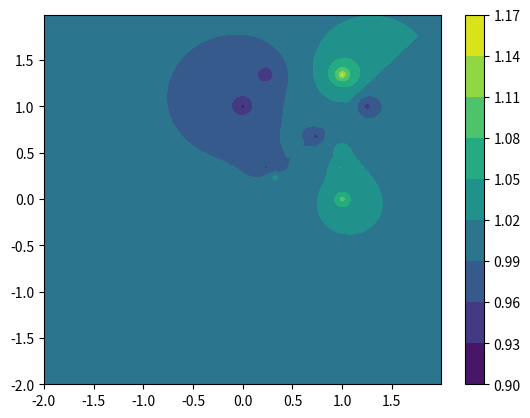

Recreate this plot in Python.
import math
import copy
import matplotlib.pyplot as plt
import numpy as np


def interpolation(lon: np.ndarray, lat: np.ndarray, lst: list) -> np.ndarray :
    a = lon.size
    b = lat.size
    z = np.zeros([a, b])

    for i in range(len(lon)) :
        for j in range(len(lat)) :
            c = lon[i]
            v = lat[j]

            lst1 = selectzone(c, v, lst)  # select the significant zone to reduce computation
            s = 0
            t = 0

            if lst1 != None :
                for k in range(len(lst1)) :

                    d = distance(c, v, lst1[k])  # calculate the distance to all points
                    # calculate as the z={∑[1/(d*d)]*z(i)}/∑[1/(d*d)]
                    if d != 0 :
                        s += (1 / float(d)) * lst1[k][2]  # s=z={∑[1/(d*d)]*z(i)}
                        t += (1 / float(d))  # t=∑[1/(d*d)]
                    else :
                        s = lst1[k][2]
                        t = 1

                z[i][j] = s / t  # z=s/t and load to the 2D array
            else:
                z[i][j]=0
    return z  # get the Z array


def selectzone(lon: float, lat: float, lst: list) -> list :  # determine the zone according to each point
    lst0=copy.copy(lst)
    if lst != None :
        for k in range(len(lst0)) :
            if lon == 0 and lat == 0 :  # at origin point
                return lst0
            elif lon == 0 and lat > 0 :  # at positive y-axis

                if lst0[k][1] < 0 :
                    lst.remove(lst0[k])
                else :
                    if lst0[k][0] != 0 :
                        if lst0[k][1] / lst0[k][0] < 1 or lst0[k][1] / lst0[k][0] > -1 :
                            lst0.remove(lst0[k])

                return lst0

            elif lon == 0 and lat < 0 :  # at negative y-axis

                if lst0[k][1] > 0 :
                    lst0.remove(lst0[k])
                else :
                    if lst0[k][0] != 0 :
                        if lst0[k][1] / lst0[k][0] < 1 or lst0[k][1] / lst0[k][0] > -1 :
                            lst0.remove(lst0[k])

                return lst0
            elif lon > 0 and lat == 0 :  # at positive x-axis

                if lst0[k][0] < 0 :
                    lst0.remove(lst[k])
                else :
                    if lst0[k][0] != 0 :
                        if lst0[k][1] / lst0[k][0] > -1 or lst0[k][1] / lst0[k][0] < 1 :
                            lst0.remove(lst0[k])

                return lst0
            elif lon < 0 and lat == 0 :  # at negative x-axis

                if lst0[k][0] > 0 :
                    lst0.remove(lst0[k])
                else :
                    if lst0[k][0] != 0 :
                        if lst0[k][1] / lst0[k][0] > -1 or lst0[k][1] / lst0[k][0] < 1 :
                            lst0.remove(lst0[k])
                return lst0

            else :  # not at any axis
                if lon > 0 and lat > 0 :  # at the first quadrant
                    if lat / lon > 1 :

                        if lst0[k][0] * lst0[k][1] < 0 or lst0[k][0] < 0 or lst0[k][1] < 0 :
                            lst0.remove(lst0[k])
                        else :
                            if lst0[k][1] / lst0[k][0] < 1 :
                                lst0.remove(lst0[k])

                    else :

                        if lst0[k][0] * lst0[k][1] < 0 or lst0[k][0] or lst0[k][1] < 0 :
                            lst0.remove(lst0[k])
                        else :
                            if lst0[k][1] / lst0[k][0] > 1 :
                                lst0.remove(lst0[k])
                    return lst0
                elif lon < 0 and lat > 0 :  # at the second quadrant
                    if lat / lon > -1 :

                        if lst0[k][0] * lst0[k][1] > 0 or lst0[k][1] < 0 or lst0[k][0] > 0 :
                            lst0.remove(lst0[k])
                        else :
                            if lst0[k][1] / lst0[k][0] < -1 :
                                lst0.remove(lst0[k])
                    else :

                        if lst0[k][0] * lst0[k][1] > 0 or lst0[k][1] < 0 or lst0[k][0] > 0 :
                            lst0.remove(lst0[k])
                        else :
                            if lst0[k][1] / lst0[k][0] > -1 :
                                lst0.remove(lst0[k])
                    return lst
                elif lon < 0 and lat < 0 :  # at the third quadrant
                    if lat / lon > 1 :

                        if lst0[k][0] * lst0[k][1] < 0 or lst0[k][0] > 0 or lst0[k][1] > 0 :
                            lst0.remove(lst0[k])
                        else :
                            if lst0[k][1] / lst0[k][0] < 1 :
                                lst0.remove(lst0[k])
                    else :

                        if lst0[k][1] > 0 or lst0[k][0] > 0 :
                            lst0.remove(lst0[k])
                        else :
                            if lst0[k][1] / lst0[k][0] > 1 :
                                lst0.remove(lst0[k])
                    return lst0
                elif lon > 0 and lat < 0 :  # at the fourth quadrant
                    if lat / lon > -1 :

                        if lst0[k][0] * lst0[k][1] > 0 or lst0[k][1] > 0 or lst0[k][0] < 0 :
                            lst0.remove(lst0[k])
                        else :
                            if lst0[k][1] / lst0[k][0] < -1 :
                                lst0.remove(lst0[k])
                    else :

                        if lst0[k][0] * lst0[k][1] > 0 or lst0[k][1] > 0 or lst0[k][0] < 0 :
                            lst0.remove(lst0[k])
                        else :
                            if lst0[k][1] / lst0[k][0] > -1 :
                                lst0.remove(lst0[k])
                    return lst0
    else :
        return lst

# calculate the disrtance between 2 points
def distance(p1: float, p2: float, pi: float) :
    dis = (p1 - pi[0]) ** 2 + (p2 - pi[1]) ** 2
    m_result = math.sqrt(dis)
    return m_result


if __name__ == '__main__' :
    test = [[1, 1.252, 0.9234], [1.342, 1, 1.1543], [1, 1, 1.0136], [1, 0, 0.9126], [0, 1, 1.1034],
            [1.342, 0.23423, 0.9234], [0.2314, 0.324, 1.0445], [0.342, 0.234, 0.9422], [0.3452, 0.352, 0.956],
            [0.678, 0.735, 0.934],
            [0.534, 0.9843, 1.048], [0.34, 0.98, 1.054]]

    step = 0.01
    x = np.arange(-2, 2, step)
    y = np.arange(-2, 2, step)
    Z = interpolation(x, y, test)

    cs = plt.contourf(x, y, Z)
    # plot the coutour
    plt.colorbar(cs)
    plt.show()
